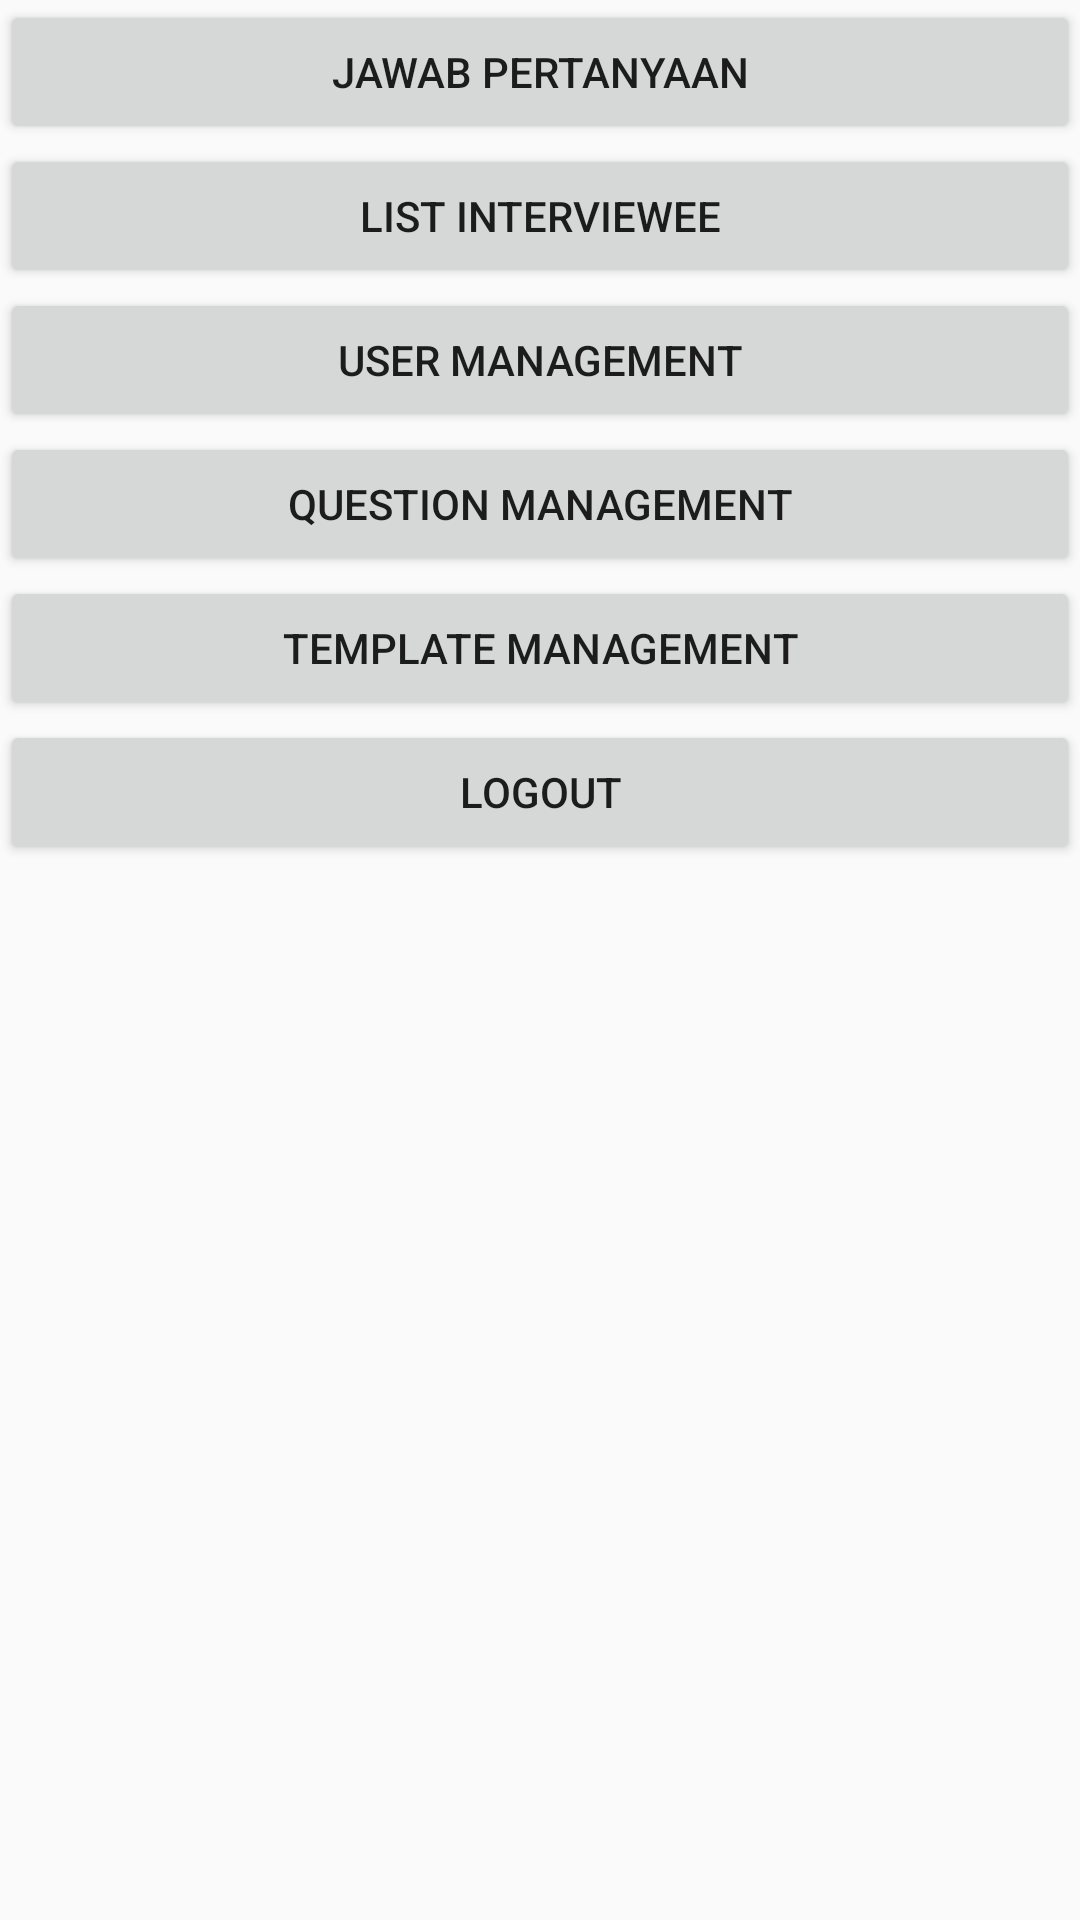

Produce the Android XML layout that renders to this screen, including the resource entries it uses.
<!-- AndroidManifest.xml: application theme AppTheme -->
<!-- res/layout/activity_home.xml -->
<?xml version="1.0" encoding="utf-8"?>
<LinearLayout xmlns:android="http://schemas.android.com/apk/res/android"
    android:orientation="vertical"
    android:layout_width="match_parent"
    android:layout_height="match_parent">\
    <LinearLayout
        android:layout_width="match_parent"
        android:layout_height="wrap_content"
        android:id="@+id/linearInterviewee">
        <Button
            android:layout_width="match_parent"
            android:layout_height="wrap_content"
            android:text="Jawab Pertanyaan"
            android:id="@+id/btnJawabPertanyaan"/>
    </LinearLayout>

    <Button
        android:layout_width="match_parent"
        android:layout_height="wrap_content"
        android:text="List Interviewee"
        android:id="@+id/btnListInterviewee"/>

    <LinearLayout
        android:layout_width="match_parent"
        android:layout_height="wrap_content"
        android:id="@+id/linearAdmin"
        android:orientation="vertical">
        <Button
            android:layout_width="match_parent"
            android:layout_height="wrap_content"
            android:text="User Management"
            android:id="@+id/btnUserManagement"/>
        <Button
            android:layout_width="match_parent"
            android:layout_height="wrap_content"
            android:text="Question Management"
            android:id="@+id/btnQuestionManagement"/>
        <Button
            android:layout_width="match_parent"
            android:layout_height="wrap_content"
            android:text="Template Management"
            android:id="@+id/btnTemplateManagement"/>
        <Button
            android:layout_width="match_parent"
            android:layout_height="wrap_content"
            android:text="Logout"
            android:id="@+id/btnLogout"/>
    </LinearLayout>
</LinearLayout>
<!-- resources referenced by this layout -->
<resources>
  <style name="AppTheme" parent="Theme.AppCompat.Light.DarkActionBar">
          
          <item name="colorPrimary">@color/colorPrimary</item>
          <item name="colorPrimaryDark">@color/colorPrimaryDark</item>
          <item name="colorAccent">@color/colorAccent</item>
      </style>
  <color name="colorPrimary">#3F51B5</color>
  <color name="colorPrimaryDark">#303F9F</color>
  <color name="colorAccent">#FF4081</color>
</resources>
